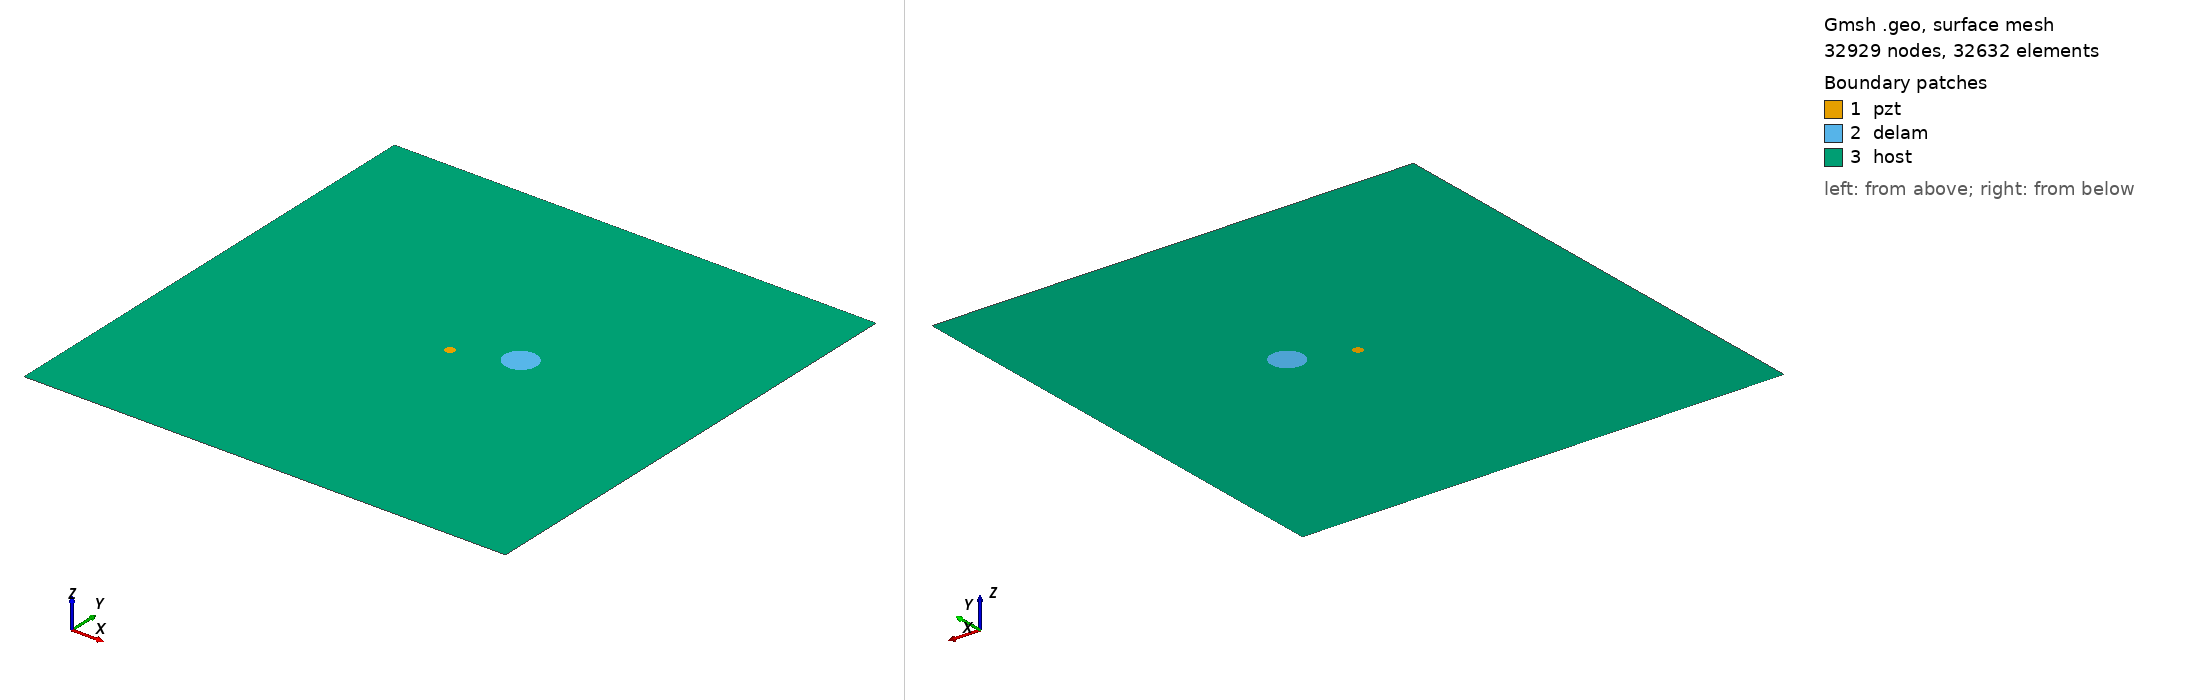

Gmsh geometry script, surface-meshed: 32929 nodes, 32632 surface elements. Boundary patches (legend numbers): 1 pzt, 2 delam, 3 host. Left view from above one corner, right view from below the opposite corner. Legend entries are the model's physical surfaces. The drawing asked Gmsh for element sizes between 1% and 20% of the model's largest extent; the script's own settings can give other sizes.

=== m1_rand_single_delam_117.geo (drawn) ===
SetFactory("OpenCASCADE");
L=0.500000; 
W=0.500000; 
a=0.016731; 
b=0.016379; 
x=0.306897; 
y=0.271454; 
alpha=0.999539 *Pi; 
r=0.005000; 
xpzt=0.250000; 
ypzt=0.250000; 
//+
Point(1) = {0, 0, 0, 1.0};
//+
Point(2) = {L, 0, 0, 1.0};
//+
Point(3) = {L, W, 0, 1.0};
//+
Point(4) = {0, W, 0, 1.0};
//+
Line(1) = {1, 2};
//+
Line(2) = {2, 3};
//+
Line(3) = {3, 4};
//+
Line(4) = {4, 1};
//+
Circle(5) = {xpzt, ypzt, -0, r, 0, 2*Pi};
//+
Ellipse(6) = {x, y, -0, a, b, 0, 2*Pi};
//+
Rotate {{0, 0, 1}, {x, y, 0}, alpha} {
  Curve{6}; 
}
//+
Curve Loop(1) = {4, 1, 2, 3};
//+
Curve Loop(2) = {6};
//+
Curve Loop(3) = {5};
//+
Curve Loop(4) = {6};
//+
Curve Loop(5) = {5};
//+
Plane Surface(1) = {5};
//+
Plane Surface(2) = {4};
//+
Plane Surface(3) = {1, 2, 3};
//+
Point(9) = {xpzt, ypzt, 0, 1.0};
//+
Point{9} In Surface {1};// mesh node at centre of pzt
//+
Physical Surface("pzt") = {1};
//+
Physical Surface("delam") = {2};
//+
Physical Surface("host") = {3};

Mesh.Algorithm = 6; // Frontal
Mesh.CharacteristicLengthFactor = 0.068000;
Mesh.CharacteristicLengthMin = 0.001000;
Mesh.CharacteristicLengthMax = 0.200000;
Mesh.RecombineAll = 1; // Apply recombination algorithm
Mesh.SubdivisionAlgorithm = 1; // 1: all quadrangles
Mesh.Smoothing = 1;
